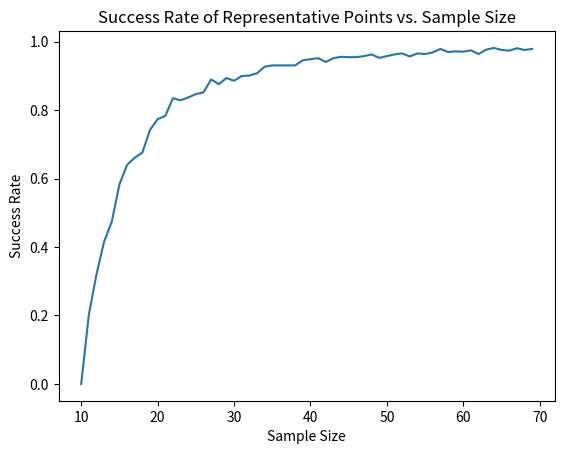

This figure's Python source:
import numpy as np
import matplotlib.pyplot as plt

num_groups = 10
group_size = 100
num_samples = 1000
sample_sizes = range(10, 70)

data = np.random.rand(num_groups * group_size).reshape(num_groups, group_size)

success_rates = []

for sample_size in sample_sizes:
    successes = 0
    for _ in range(num_samples):
        sample_indices = np.random.choice(num_groups * group_size, sample_size, replace=False)
        sample = data.flatten()[sample_indices].reshape(-1, 1)
        similarities = np.abs(sample - sample.T)

        # 找到每组的最大值
        similar_points = []
        for i in range(num_groups):
            group_max_value = np.max(similarities[i])
            similar_points.append(group_max_value)

        representative_points = np.unique(similar_points)
        if len(np.unique(representative_points)) >= num_groups:
            successes += 1
    success_rate = successes / num_samples
    success_rates.append(success_rate)

plt.plot(sample_sizes, success_rates)
plt.xlabel('Sample Size')
plt.ylabel('Success Rate')
plt.title('Success Rate of Representative Points vs. Sample Size')
plt.show()
